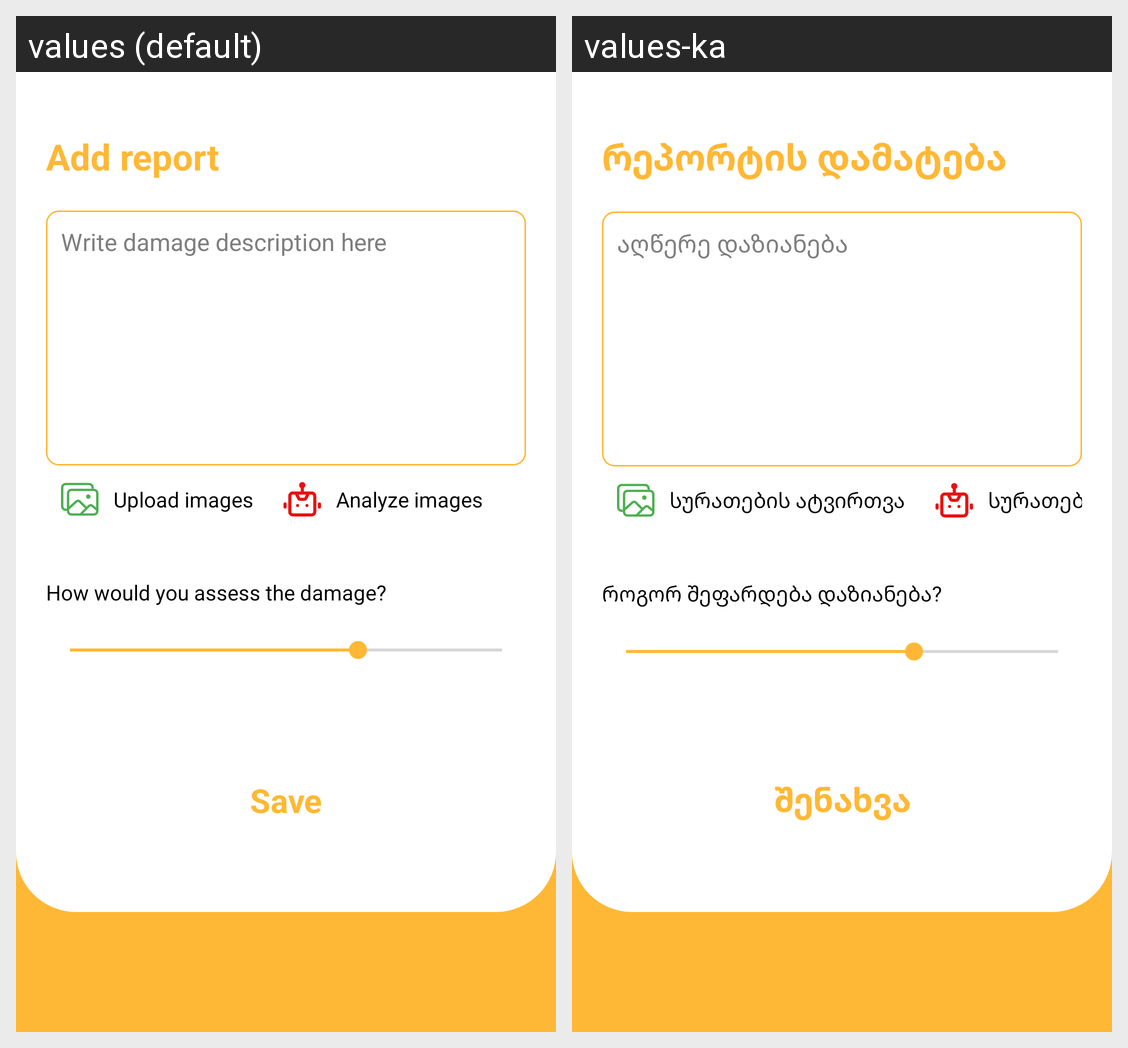

This grid shows one Android layout under two languages. Give, for every string resource on the screen, its name, the default text and each shown locale's text.
Android screen res/layout/fragment_add_report.xml rendered under 2 locales, left to right: values (default), values-ka. Device: Nexus 5 (rendered at 1080×1920; each locale shown at half size, 540×960, under a caption strip naming it); theme Theme.Beekeeper.NoActionBar.
Strings drawn on this screen, with the default value and each locale's value (text and hints the layout hard-codes, and strings that could not be matched under every locale, appear in the picture but are not listed):

add_report
  values: Add report
  values-ka: რეპორტის დამატება

analyze_images
  values: Analyze images
  values-ka: სურათების ანალიზი

write_damage_description_here
  values: Write damage description here
  values-ka: აღწერე დაზიანება

how_would_you_assess_the_damage
  values: How would you assess the damage?
  values-ka: როგორ შეფარდება დაზიანება?

upload_images
  values: Upload images
  values-ka: სურათების ატვირთვა

save
  values: Save
  values-ka: შენახვა
